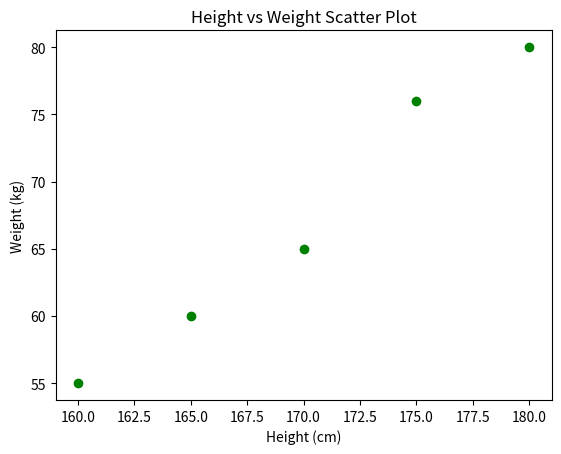

Write the Python code that produced this figure.
# Plotting a Scatter Plot with Matplotlib
# Description: Plot a scatter plot to visualize the relationship between height in centimeters and weight in
# kilograms for a population dataset: Heights [160, 170, 165, 180, 175] and Weights [55, 65, 60,
# 80, 76].
import matplotlib.pyplot as plt

# Data
heights = [160, 170, 165, 180, 175]  # in cm
weights = [55, 65, 60, 80, 76]       # in kg

# Create scatter plot
plt.scatter(heights, weights, color='green', marker='o')

# Add labels and title
plt.xlabel('Height (cm)')
plt.ylabel('Weight (kg)')
plt.title('Height vs Weight Scatter Plot')

# Show plot
plt.show()
